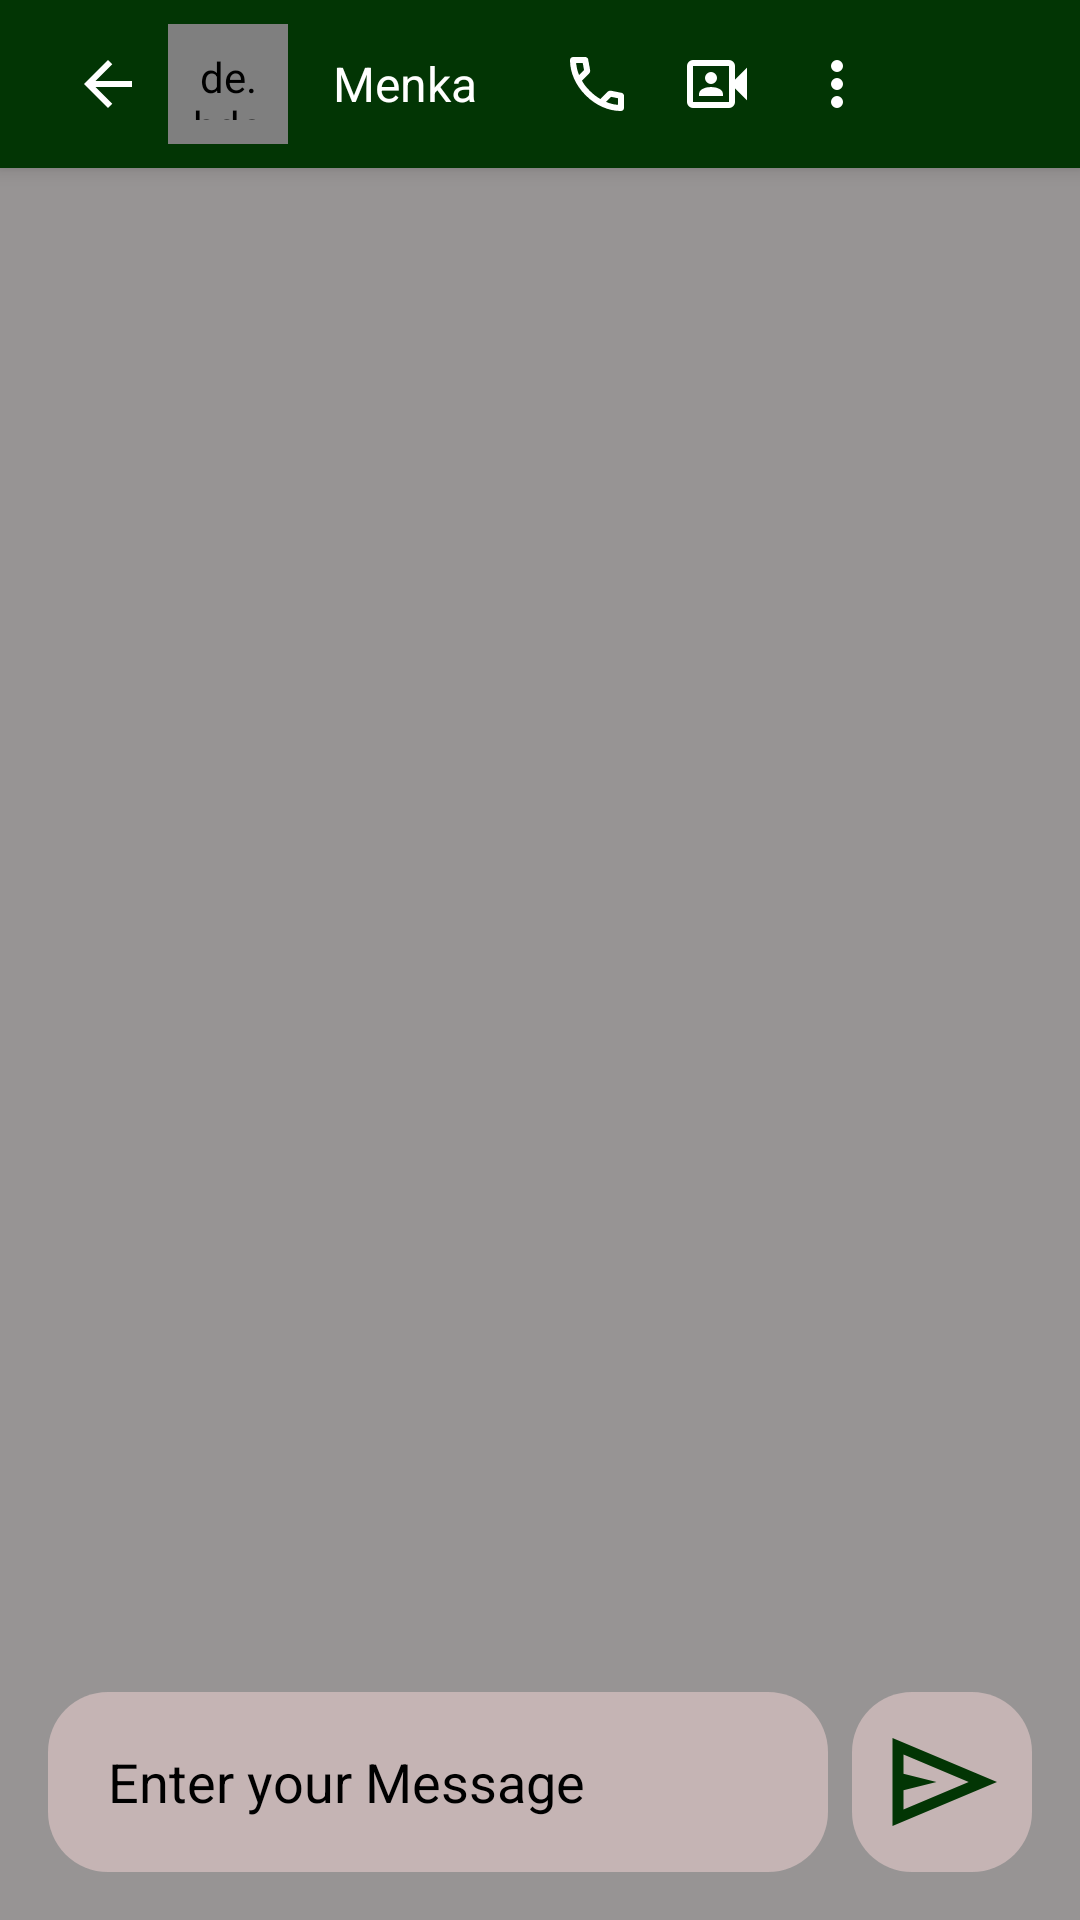

Layout XML and referenced resources for this Android screen:
<!-- AndroidManifest.xml: application theme Theme.WhatsChattingApp -->
<!-- res/layout/activity_chat_detail.xml -->
<?xml version="1.0" encoding="utf-8"?>
<androidx.constraintlayout.widget.ConstraintLayout xmlns:android="http://schemas.android.com/apk/res/android"
    xmlns:app="http://schemas.android.com/apk/res-auto"
    xmlns:tools="http://schemas.android.com/tools"
    android:layout_width="match_parent"
    android:layout_height="match_parent"
    android:background="@color/gray"
    tools:context=".chatDetailActivity">

    <androidx.appcompat.widget.Toolbar
        android:id="@+id/toolbar"
        android:layout_width="match_parent"
        android:layout_height="?attr/actionBarSize"
        android:background="?attr/colorPrimary"
        android:elevation="4dp"
        android:theme="@style/ThemeOverlay.AppCompat.ActionBar"
        tools:ignore="MissingConstraints">

        <LinearLayout
            android:layout_width="match_parent"
            android:layout_height="match_parent"
            android:gravity="center_vertical">

            <ImageView
                android:id="@+id/back_arrow"
                android:layout_width="wrap_content"
                android:layout_height="wrap_content"
                android:src="@drawable/back"
                android:padding="8dp"
                android:visibility="visible"/>

            <de.hdodenhof.circleimageview.CircleImageView
                android:id="@+id/chat_profile_image"
                android:layout_width="40dp"
                android:layout_height="40dp"
                android:src="@drawable/puma"
                android:padding="8dp"/>

            <TextView
                android:id="@+id/chat_title"
                android:layout_width="wrap_content"
                android:layout_height="wrap_content"
                android:text="Menka"
                android:layout_marginLeft="15dp"
                android:textColor="@color/white"
                android:textSize="16sp"
                android:layout_marginStart="8dp"/>

            <ImageButton
                android:id="@+id/chat_call_button"
                android:layout_width="wrap_content"
                android:layout_height="wrap_content"
                android:src="@drawable/call"
                 android:layout_marginLeft="20dp"
                android:background="?attr/selectableItemBackground"
                android:padding="8dp"/>

            <ImageButton
                android:id="@+id/chat_video_call_button"
                android:layout_width="wrap_content"
                android:layout_height="wrap_content"
                android:src="@drawable/video"
                android:background="?attr/selectableItemBackground"
                android:padding="8dp"/>

            <ImageView
                android:id="@+id/chat_more_options"
                android:layout_width="wrap_content"
                android:layout_height="wrap_content"
                android:src="@drawable/more"
                android:padding="8dp"/>

        </LinearLayout>
    </androidx.appcompat.widget.Toolbar>

    <androidx.recyclerview.widget.RecyclerView
        android:id="@+id/chatDetailRv"
        android:layout_width="match_parent"
        android:layout_height="0dp"
        app:layout_constraintBottom_toTopOf="@+id/editTextLayout"
        app:layout_constraintEnd_toEndOf="parent"
        app:layout_constraintStart_toStartOf="parent"
        app:layout_constraintTop_toBottomOf="@+id/toolbar" />

    <LinearLayout
        android:id="@+id/editTextLayout"
        android:layout_width="match_parent"
        android:layout_height="wrap_content"
        android:layout_margin="8dp"
        android:gravity="center_vertical"
        android:orientation="horizontal"
        android:padding="8dp"
        app:layout_constraintBottom_toBottomOf="parent"
        app:layout_constraintEnd_toEndOf="parent"
        app:layout_constraintStart_toStartOf="parent"
        tools:ignore="MissingConstraints">

        <EditText
            android:id="@+id/editText"
            android:layout_width="120dp"
            android:layout_height="60dp"
            android:layout_weight="1"
            android:background="@drawable/edit_shape"
            android:hint="@string/enter_your_message"
            android:imeOptions="actionDone"
            android:paddingStart="20dp"
            android:paddingEnd="8dp"
            android:textColor="@color/white"
            android:textColorHint="@color/black" />

        <ImageView
            android:id="@+id/sendImage"
            android:layout_width="wrap_content"
            android:layout_height="wrap_content"
            android:layout_marginStart="8dp"
            android:padding="8dp"
            android:background="@drawable/edit_shape"
            android:src="@drawable/send" />

    </LinearLayout>

</androidx.constraintlayout.widget.ConstraintLayout>
<!-- resources referenced by this layout -->
<resources>
  <color name="black">#FF000000</color>
  <color name="gray">#979494</color>
  <color name="white">#FFFFFFFF</color>
  <!-- drawable back (drawable) -->
  <vector xmlns:android="http://schemas.android.com/apk/res/android"
      android:width="24dp"
      android:height="24dp" android:viewportWidth="960"
      android:viewportHeight="960"
      android:tint="@color/white"
      android:autoMirrored="true">
      <path android:fillColor="@android:color/white"
          android:pathData="M313,520L537,744L480,800L160,480L480,160L537,216L313,440L800,440L800,520L313,520Z"/>
  </vector>
  <!-- drawable edit_shape (drawable) -->
  <shape xmlns:android="http://schemas.android.com/apk/res/android"
      android:shape="rectangle">
      <corners android:radius="20dp"/>
      <solid android:color="#C5B4B4" />
  </shape>
  <!-- drawable more (drawable) -->
  <vector xmlns:android="http://schemas.android.com/apk/res/android"
      android:width="24dp"
      android:height="24dp"
      android:viewportWidth="960"
      android:viewportHeight="960"
      android:tint="@color/white">
      <path android:fillColor="@android:color/white"
          android:pathData="M480,800Q447,800 423.5,776.5Q400,753 400,720Q400,687 423.5,663.5Q447,640 480,640Q513,640 536.5,663.5Q560,687 560,720Q560,753 536.5,776.5Q513,800 480,800ZM480,560Q447,560 423.5,536.5Q400,513 400,480Q400,447 423.5,423.5Q447,400 480,400Q513,400 536.5,423.5Q560,447 560,480Q560,513 536.5,536.5Q513,560 480,560ZM480,320Q447,320 423.5,296.5Q400,273 400,240Q400,207 423.5,183.5Q447,160 480,160Q513,160 536.5,183.5Q560,207 560,240Q560,273 536.5,296.5Q513,320 480,320Z"/>
  </vector>
  <!-- drawable send (drawable) -->
  <vector xmlns:android="http://schemas.android.com/apk/res/android"
      android:width="44dp"
      android:height="44dp"
      android:viewportWidth="960"
      android:viewportHeight="960"
      android:tint="@color/purple_500"
      android:autoMirrored="true">
      <path android:fillColor="#214722"
          android:pathData="M120,800L120,160L880,480L120,800ZM200,680L674,480L200,280L200,420L440,480L200,540L200,680ZM200,680L200,480L200,280L200,420L200,420L200,540L200,540L200,680Z"/>
  </vector>
  <string name="enter_your_message">Enter your Message</string>
  <style name="Theme.WhatsChattingApp" parent="Theme.MaterialComponents.DayNight.DarkActionBar">
          
          <item name="colorPrimary">@color/purple_500</item>
          <item name="colorPrimaryVariant">#4267B2</item>
          <item name="colorOnPrimary">@color/white</item>
          
          <item name="colorSecondary">@color/teal_200</item>
          <item name="colorSecondaryVariant">@color/teal_700</item>
          <item name="colorOnSecondary">@color/black</item>
          
          <item name="android:statusBarColor">?attr/colorPrimaryVariant</item>
          
      </style>
  <color name="purple_500">#023504</color>
  <color name="teal_200">#FF03DAC5</color>
  <color name="teal_700">#FF018786</color>
</resources>
